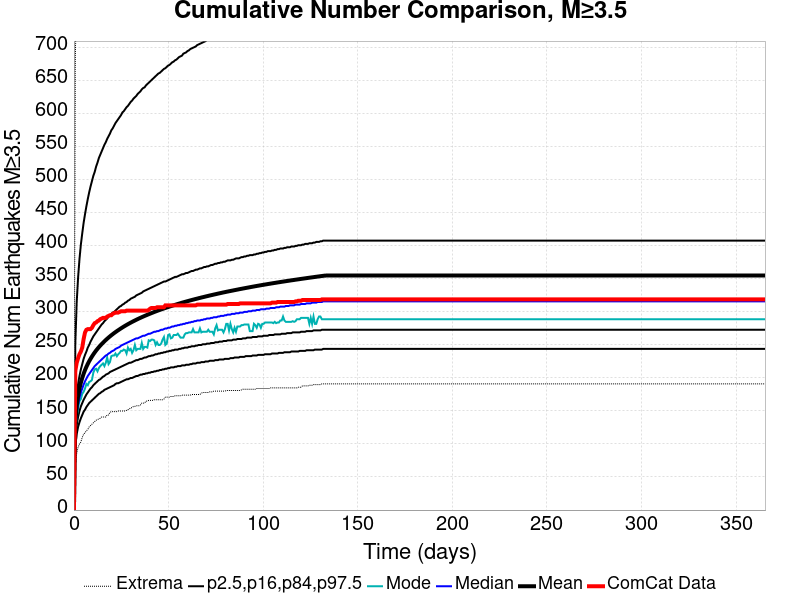

Values plotted in this chart, from the file beside it:
Time (days), ComCat Data, Simulation Mean, Simulation Median, Simulation Mode, Simulation Minimum, Simulation Maximum, 2.5 %-ile, 16 %-ile, 84 %-ile, 97.5 %-ile
0.0, 0.0, 0.0, 0.0, 0.0, 0.0, 0.0, 0.0, 0.0, 0.0, 0.0
0.732, 211.0, 133.1, 125.0, 121.0, 69.0, 677.0, 97.0, 110.0, 147.0, 253.0
1.464, 223.0, 157.6, 147.0, 141.0, 86.0, 837.0, 115.0, 129.0, 174.0, 315.0
2.196, 230.0, 172.9, 160.0, 154.0, 95.0, 935.0, 126.0, 141.0, 191.0, 352.0
2.928, 236.0, 184, 170.0, 165.0, 100.0, 996.0, 133.0, 150.0, 203.0, 380.0
3.66, 240.0, 192.9, 178.0, 168.0, 103.0, 1044, 139.0, 157.0, 213.0, 402.0
4.392, 246.0, 200.2, 184.0, 176.0, 110.0, 1071, 144.0, 162.0, 221.0, 419.0
5.124, 259.0, 206.5, 190.0, 179.0, 115.0, 1106, 149.0, 167.0, 229.0, 435.0
5.856, 269.0, 211.9, 195.0, 184.0, 117.0, 1133, 152.0, 171.0, 235.0, 448.0
6.588, 273.0, 216.9, 199.0, 191.0, 120.0, 1164, 156.0, 175.0, 240.0, 460.0
7.32, 274.0, 221.3, 203.0, 189.0, 122.0, 1181, 159.0, 178.0, 246.0, 471.0
8.052, 274.0, 225.3, 206.0, 194.0, 126.0, 1201, 162.0, 181.0, 250.0, 481.0
8.784, 274.0, 229, 209.0, 195.0, 128.0, 1219, 164.0, 184.0, 255.0, 490.0
9.516, 276.0, 232.5, 212.0, 197.0, 130.0, 1243, 166.0, 186.0, 259.0, 498.0
10.25, 280.0, 235.7, 215.0, 208.0, 132.0, 1264, 168.0, 189.0, 263.0, 506.0
10.98, 283.0, 238.7, 218.0, 213.0, 134.0, 1306, 170.0, 191.0, 266.0, 512.0
11.71, 284.0, 241.5, 220.0, 214.0, 136.0, 1319, 172.0, 193.0, 269.0, 520.0
12.44, 286.0, 244.1, 222.0, 210.0, 137.0, 1327, 174.0, 195.0, 272.0, 526.0
13.18, 287.0, 246.7, 224.0, 215.0, 138.0, 1365, 176.0, 197.0, 275.0, 533.0
13.91, 289.0, 249, 226.0, 218.0, 139.0, 1404, 177.0, 198.0, 278.0, 538.0
14.64, 290.0, 251.3, 228.0, 220.0, 141.0, 1424, 179.0, 200.0, 281.0, 543.0
15.37, 291.0, 253.4, 230.0, 222.0, 141.0, 1448, 180.0, 202.0, 283.0, 548.0
16.1, 291.0, 255.5, 232.0, 218.0, 141.0, 1459, 182.0, 203.0, 286.0, 553.0
16.84, 291.0, 257.5, 234.0, 223.0, 141.0, 1472, 183.0, 205.0, 288.0, 557.0
17.57, 293.0, 259.4, 235.0, 231.0, 144.0, 1479, 184.0, 206.0, 290.0, 562.0
18.3, 294.0, 261.2, 237.0, 221.0, 144.0, 1487, 185.0, 207.0, 293.0, 566.0
19.03, 295.0, 263, 238.0, 224.0, 148.0, 1491, 186.0, 209.0, 295.0, 570.0
19.76, 295.0, 264.7, 240.0, 233.0, 149.0, 1497, 187.0, 210.0, 297.0, 575.0
20.49, 297.0, 266.3, 241.0, 234.0, 149.0, 1502, 188.0, 211.0, 299.0, 578.0
21.23, 298.0, 267.9, 242.0, 234.0, 149.0, 1508, 189.0, 212.0, 300.0, 582.0
21.96, 299.0, 269.4, 244.0, 237.0, 149.0, 1520, 191.0, 213.0, 302.0, 586.0
22.69, 299.0, 270.9, 245.0, 233.0, 149.0, 1528, 192.0, 214.0, 304.0, 589.0
23.42, 299.0, 272.4, 246.0, 236.0, 150.0, 1538, 192.0, 215.0, 306.0, 592.0
24.15, 300.0, 273.8, 247.0, 238.0, 150.0, 1543, 193.0, 216.0, 308.0, 595.0
24.89, 301.0, 275.1, 249.0, 241.0, 150.0, 1547, 194.0, 217.0, 309.0, 598.0
25.62, 301.0, 276.5, 250.0, 241.0, 150.0, 1549, 195.0, 218.0, 311.0, 602.0
26.35, 301.0, 277.8, 251.0, 243.0, 150.0, 1554, 196.0, 219.0, 312.0, 604.0
27.08, 301.0, 279, 252.0, 242.0, 150.0, 1560, 197.0, 220.0, 314.0, 607.0
27.81, 302.0, 280.3, 253.0, 237.0, 151.0, 1566, 198.0, 221.0, 315.0, 610.0
28.55, 302.0, 281.5, 254.0, 246.0, 152.0, 1570, 198.0, 222.0, 317.0, 612.0
29.28, 302.0, 282.6, 255.0, 242.0, 153.0, 1573, 199.0, 223.0, 318.0, 615.0
30.01, 302.0, 283.8, 256.0, 244.0, 155.0, 1580, 200.0, 223.0, 320.0, 618.0
30.74, 302.0, 284.9, 257.0, 238.0, 155.0, 1588, 200.0, 224.0, 321.0, 620.0
31.47, 302.0, 286, 258.0, 242.0, 157.0, 1600, 201.0, 225.0, 322.0, 623.0
32.21, 302.0, 287, 259.0, 250.0, 157.0, 1616, 202.0, 226.0, 323.0, 625.0
32.94, 302.0, 288.1, 260.0, 242.0, 158.0, 1635, 203.0, 227.0, 325.0, 627.0
33.67, 302.0, 289.1, 260.0, 244.0, 158.0, 1650, 203.0, 227.0, 326.0, 630.0
34.4, 302.0, 290.1, 261.0, 244.0, 158.0, 1662, 204.0, 228.0, 327.0, 632.0
35.13, 302.0, 291.1, 262.0, 244.0, 159.0, 1694, 205.0, 229.0, 328.0, 634.0
35.87, 302.0, 292, 263.0, 253.0, 162.0, 1708, 205.0, 229.0, 329.0, 637.0
36.6, 302.0, 293, 264.0, 244.0, 162.0, 1716, 206.0, 230.0, 331.0, 639.0
37.33, 302.0, 293.9, 264.0, 247.0, 162.0, 1725, 206.0, 231.0, 332.0, 640.0
38.06, 302.0, 294.8, 265.0, 247.0, 165.0, 1732, 207.0, 231.0, 333.0, 643.0
38.79, 302.0, 295.7, 266.0, 246.0, 165.0, 1739, 207.0, 232.0, 334.0, 645.0
39.53, 303.0, 296.5, 267.0, 257.0, 166.0, 1747, 208.0, 233.0, 335.0, 647.0
40.26, 305.0, 297.4, 267.0, 256.0, 166.0, 1751, 208.0, 233.0, 336.0, 649.0
40.99, 306.0, 298.2, 268.0, 258.0, 166.0, 1755, 209.0, 234.0, 337.0, 651.0
41.72, 306.0, 299.1, 269.0, 258.0, 166.0, 1759, 209.0, 234.0, 338.0, 653.0
42.45, 306.0, 299.9, 270.0, 257.0, 167.0, 1774, 210.0, 235.0, 339.0, 655.0
43.19, 306.0, 300.7, 270.0, 250.0, 167.0, 1780, 210.0, 236.0, 340.0, 657.0
... 440 more rows
